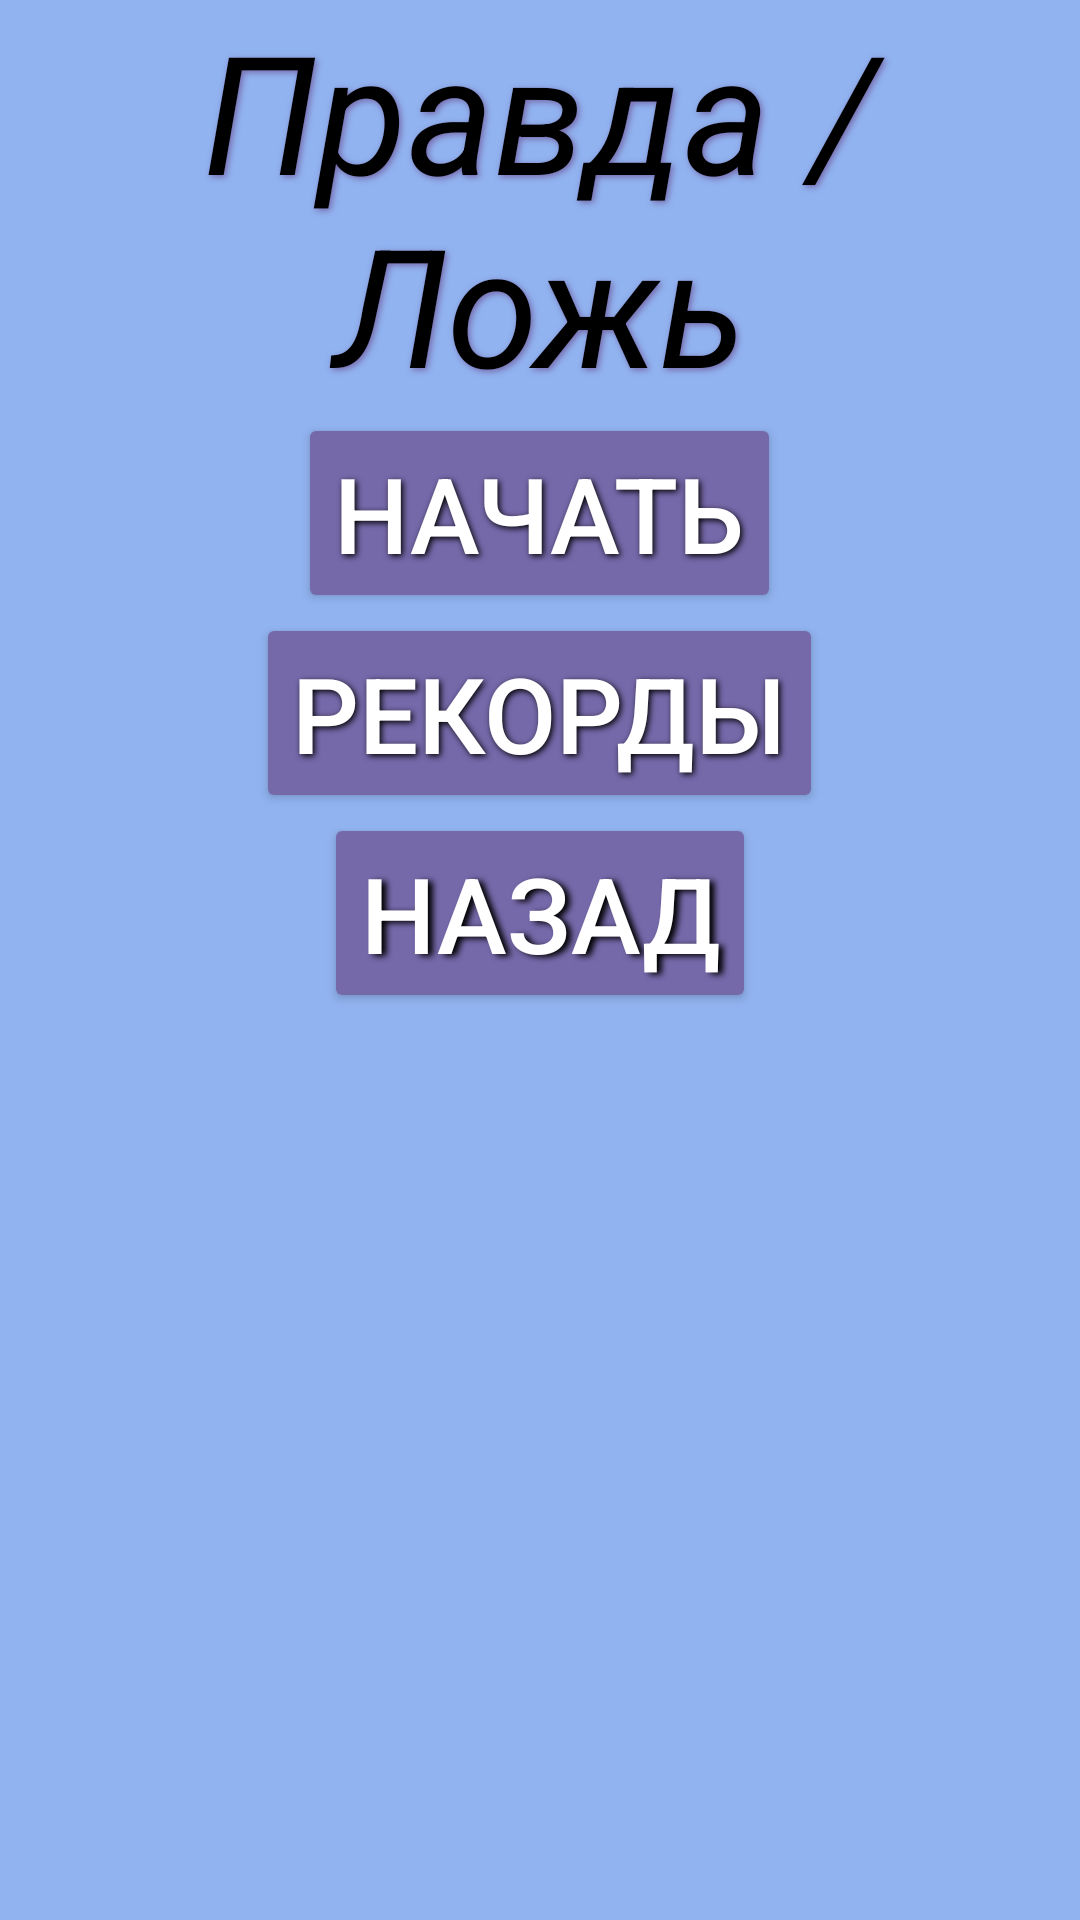

Layout XML and referenced resources for this Android screen:
<!-- AndroidManifest.xml: application theme Theme.ProjectAD -->
<!-- res/layout/activity_tofchoice.xml -->
<?xml version="1.0" encoding="utf-8"?>
<LinearLayout
	xmlns:android="http://schemas.android.com/apk/res/android" android:layout_width="match_parent"
	android:layout_height="match_parent"
	android:orientation="vertical"
	android:background="@color/bg_color">

	<TextView
		android:layout_width="match_parent"
		android:layout_height="wrap_content"
		android:layout_gravity="center"
		android:gravity="center_horizontal"
		android:shadowColor="#7669AA"
		android:shadowDx="2"
		android:shadowDy="2"
		android:shadowRadius="5"
		android:text="Правда / Ложь"
		android:textColor="@color/black"
		android:textSize="55sp"
		android:textStyle="italic"
		/>

	<Button
		android:id="@+id/easytof_btn"
		android:layout_width="wrap_content"
		android:layout_height="wrap_content"
		android:layout_gravity="center"
		android:backgroundTint="@color/btn_color"
		android:shadowColor="#000000"
		android:shadowDx="2"
		android:shadowDy="2"
		android:shadowRadius="5"
		android:text="Начать"
		android:insetTop="@android:dimen/app_icon_size"
		android:textSize="@dimen/small_button_text"
		/>

	<Button
		android:id="@+id/scores_tof_btn"
		android:layout_width="wrap_content"
		android:layout_height="wrap_content"
		android:backgroundTint="@color/btn_color"
		android:layout_gravity="center"
		android:textSize="@dimen/small_button_text"
		android:textStyle=""
		android:text="Рекорды"
		android:shadowColor="#000000"
		android:shadowDx="2"
		android:shadowDy="2"
		android:shadowRadius="5"
		/>

	<Button
		android:id="@+id/canceltof_btn"
		android:layout_width="wrap_content"
		android:layout_height="wrap_content"
		android:layout_gravity="center"
		android:backgroundTint="@color/btn_color"
		android:insetTop="@android:dimen/app_icon_size"
		android:shadowColor="#000000"
		android:shadowDx="5"
		android:shadowDy="2"
		android:shadowRadius="5"
		android:text="Назад"
		android:textSize="@dimen/small_button_text"
		android:textStyle=""
		/>


</LinearLayout>
<!-- resources referenced by this layout -->
<resources>
  <color name="bg_color">#91B3F0</color>
  <color name="black">#FF000000</color>
  <color name="btn_color">#7669AA</color>
  <dimen name="small_button_text">35sp</dimen>
  <style name="Theme.ProjectAD" parent="Theme.MaterialComponents.NoActionBar">
  		
  		<item name="colorPrimary">@color/white</item>
  		<item name="colorPrimaryVariant">@color/white</item>
  		<item name="colorOnPrimary">@color/white</item>
  		
  		<item name="colorSecondary">@color/teal_200</item>
  		<item name="colorSecondaryVariant">@color/teal_700</item>
  		<item name="colorOnSecondary">@color/black</item>
  		
  		<item name="android:statusBarColor" tools:targetApi="l">?attr/colorPrimaryVariant</item>
  		
  	</style>
  <color name="white">#FFFFFFFF</color>
  <color name="teal_200">#FF03DAC5</color>
  <color name="teal_700">#FF018786</color>
</resources>
